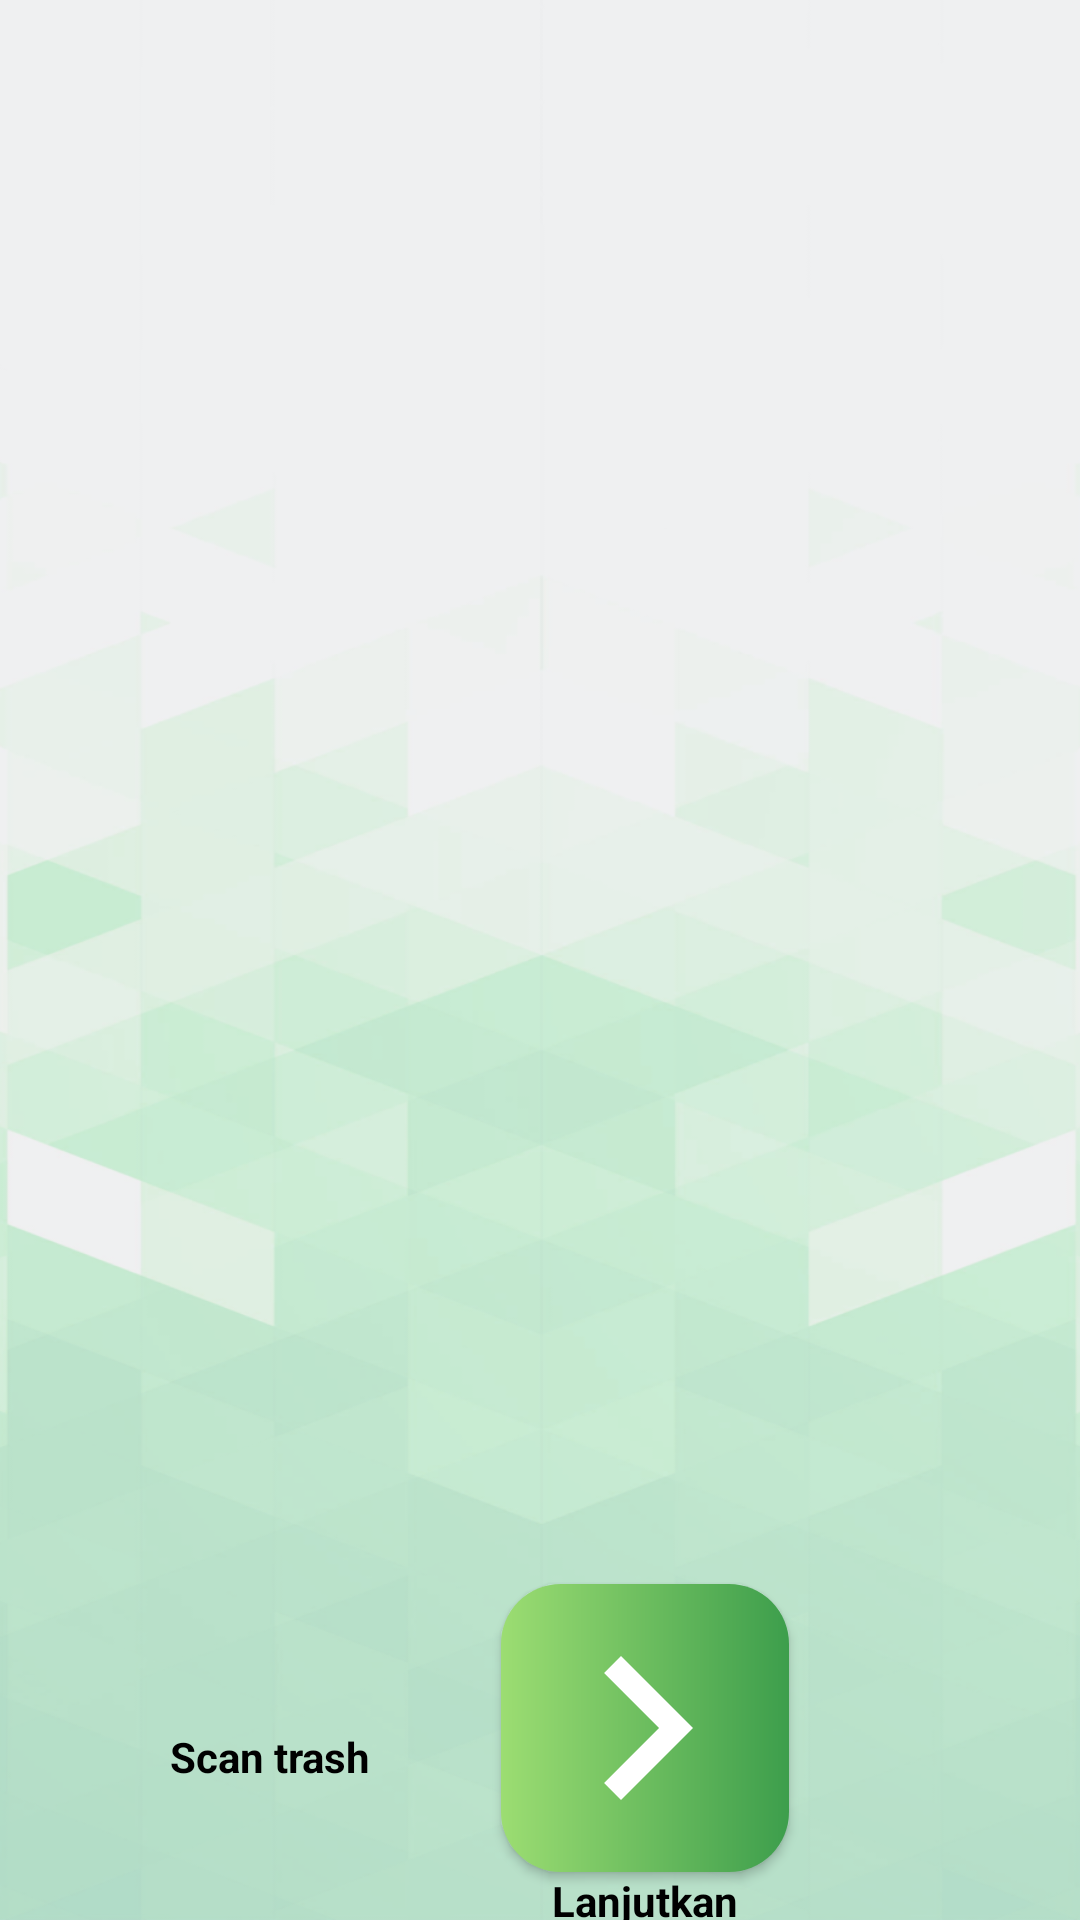

Produce the Android XML layout that renders to this screen, including the resource entries it uses.
<!-- AndroidManifest.xml: application theme Theme.BangkitCapstoneProject -->
<!-- res/layout/activity_photo_result.xml -->
<?xml version="1.0" encoding="utf-8"?>
<androidx.constraintlayout.widget.ConstraintLayout xmlns:android="http://schemas.android.com/apk/res/android"
    xmlns:app="http://schemas.android.com/apk/res-auto"
    xmlns:tools="http://schemas.android.com/tools"
    android:layout_width="match_parent"
    android:layout_height="match_parent"
    android:background="@drawable/pagebackground"
    tools:context=".PhotoResult">


    <ImageButton
        android:id="@+id/cameraXButton"
        android:layout_width="wrap_content"
        android:layout_height="wrap_content"
        android:layout_marginBottom="64dp"
        android:background="@drawable/custom_button2"
        android:elevation="2dp"
        android:scaleType="fitCenter"
        app:backgroundTint="@null"
        app:layout_constraintBottom_toBottomOf="parent"
        app:layout_constraintEnd_toEndOf="parent"
        app:layout_constraintHorizontal_bias="0.25"
        app:layout_constraintStart_toStartOf="parent"
        app:srcCompat="@drawable/ic_baseline_camera_alt_24" />

    <TextView
        android:layout_width="wrap_content"
        android:layout_height="wrap_content"
        android:text="@string/pindai_sampah"
        android:textAlignment="center"
        android:textColor="@color/black"
        android:textStyle="bold"
        app:layout_constraintEnd_toEndOf="@+id/cameraXButton"
        app:layout_constraintStart_toStartOf="@+id/cameraXButton"
        app:layout_constraintTop_toBottomOf="@+id/cameraXButton" />

    <ImageButton
        android:id="@+id/nextPage"
        android:layout_width="wrap_content"
        android:layout_height="wrap_content"
        android:background="@drawable/custom_button2"
        android:elevation="2dp"
        android:scaleType="fitCenter"
        app:backgroundTint="@null"
        app:layout_constraintBottom_toBottomOf="@+id/cameraXButton"
        app:layout_constraintEnd_toEndOf="parent"
        app:layout_constraintHorizontal_bias="0.443"
        app:layout_constraintStart_toEndOf="@+id/cameraXButton"
        app:layout_constraintTop_toTopOf="@+id/cameraXButton"
        app:layout_constraintVertical_bias="0.0"
        app:srcCompat="@drawable/ic_baseline_next" />


    <TextView
        android:layout_width="wrap_content"
        android:layout_height="wrap_content"
        android:text="Lanjutkan"
        android:textAlignment="center"
        android:textColor="@color/black"
        android:textStyle="bold"
        app:layout_constraintEnd_toEndOf="@+id/nextPage"
        app:layout_constraintStart_toStartOf="@+id/nextPage"
        app:layout_constraintTop_toBottomOf="@+id/nextPage" />

    <ImageView
        android:id="@+id/previewImageView"
        android:layout_width="253dp"
        android:layout_height="455dp"
        android:layout_marginStart="8dp"
        android:layout_marginTop="8dp"
        android:layout_marginEnd="8dp"
        android:layout_marginBottom="8dp"
        app:layout_constraintBottom_toTopOf="@+id/cameraXButton"
        app:layout_constraintEnd_toEndOf="parent"
        app:layout_constraintStart_toStartOf="parent"
        app:layout_constraintTop_toTopOf="parent"
        app:srcCompat="@drawable/ic_place_holder"/>

</androidx.constraintlayout.widget.ConstraintLayout>
<!-- resources referenced by this layout -->
<resources>
  <color name="black">#FF000000</color>
  <!-- drawable custom_button2 (drawable-v24) -->
  <?xml version="1.0" encoding="utf-8"?>
  <shape xmlns:android="http://schemas.android.com/apk/res/android" android:shape="rectangle">
      <gradient android:startColor="#9CDD72" android:endColor="#3D9E4C" android:type="linear"/>
      <corners android:radius="20dp"/>
  </shape>
  <!-- drawable ic_baseline_next (drawable) -->
  <vector android:height="96dp" android:tint="#FFFFFF"
      android:viewportHeight="24" android:viewportWidth="24"
      android:width="96dp" xmlns:android="http://schemas.android.com/apk/res/android">
      <path android:fillColor="@android:color/white" android:pathData="M10,6L8.59,7.41 13.17,12l-4.58,4.59L10,18l6,-6z"/>
  </vector>
  <!-- drawable pagebackground: png bitmap (drawable, 162050 bytes) -->
  <string name="pindai_sampah">Scan trash</string>
  <style name="Theme.BangkitCapstoneProject" parent="Theme.MaterialComponents.DayNight.NoActionBar">
          
          <item name="colorPrimary">@color/Grove3</item>
          <item name="colorPrimaryVariant">@color/Grove2</item>
          <item name="colorOnPrimary">@color/white</item>
          
          <item name="colorSecondary">@color/teal_200</item>
          <item name="colorSecondaryVariant">@color/teal_700</item>
          <item name="colorOnSecondary">@color/black</item>
          
          <item name="android:statusBarColor" tools:targetApi="l">?attr/colorPrimaryVariant</item>
          
      </style>
  <color name="Grove3">#AED36C</color>
  <color name="Grove2">#69AB3D</color>
  <color name="white">#FFFFFFFF</color>
  <color name="teal_200">#FF03DAC5</color>
  <color name="teal_700">#FF018786</color>
</resources>
